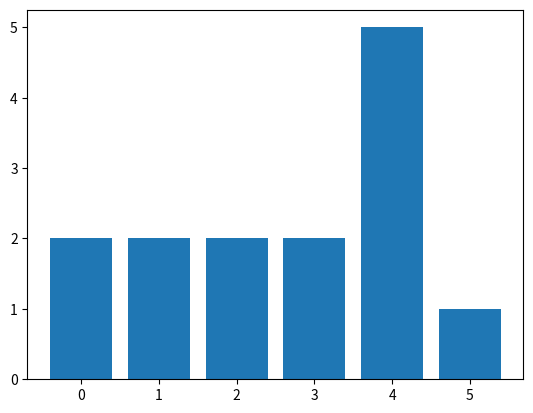

The matplotlib source for this figure:
#!/usr/bin/env python3
# -*- coding: utf-8 -*-
#
# team: Elsa und Daniel
# expert of exercise block 1: Daniel

import random
import time
import sys
import matplotlib.pyplot as plt

def get_random_number(start, end):
    num = random.randint(start, end)
    return num


def write_log_file(outputfilename, data):
    f = open(outputfilename+".log", "a")
    f.write("Our randomly generated color is " + str(data) + " (" + time.strftime("%H:%M:%S") + ")\n")
    f.close()


def get_color_by_dice_roll(spots):
    colors = ["blue", "green", 'red', 'yellow', 'purple', 'orange']
    return colors[spots-1]


def get_color_by_dice_naive(spots):
    if spots == 1:
        color = 'blue'
    elif spots == 2:
        color = 'green'
    elif spots == 3:
        color = 'red'
    elif spots == 4:
        color = 'yellow'
    elif spots == 5:
        color = 'purple'
    else: # spots == 6:
        color = 'orange'
    return color


if __name__ == "__main__":
    outputfilename = "randomNumber"
    print("debug print")
    rolls = []
    color = []
    for i in range (6):
        roll = get_random_number(1, 6)
        color = get_color_by_dice_roll(roll)
        write_log_file(outputfilename, color)
        rolls.append(roll)
    print(rolls)
    plt.bar(range(6), rolls)
    plt.show()
    sys.stdout.flush()
    
